2-way image classification set "dataset" from GitHub (l33klin/tensorflow_image_claadifier_demo); label vocabulary: bite, no bite.

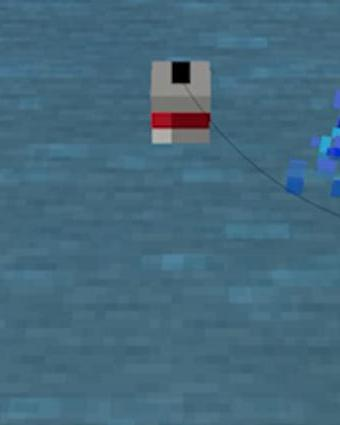
Label: no bite

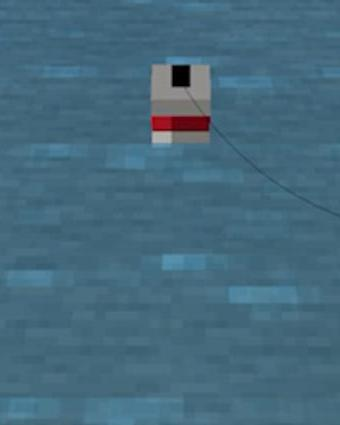
Label: no bite

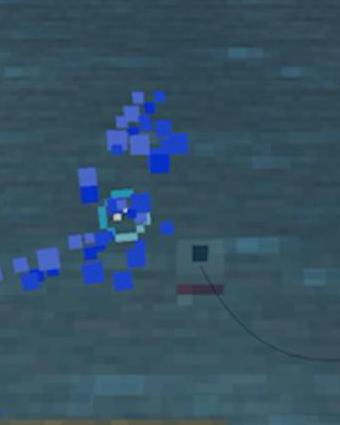
Label: bite

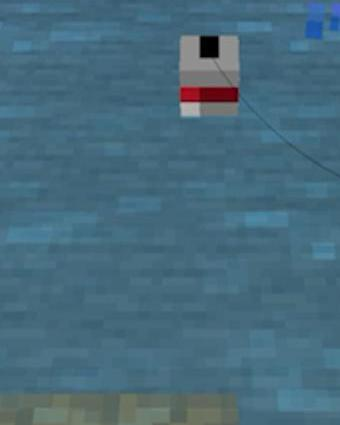
Label: no bite

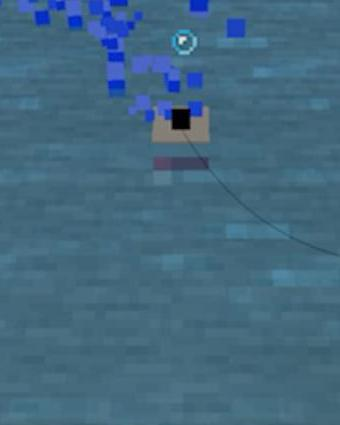
Label: bite

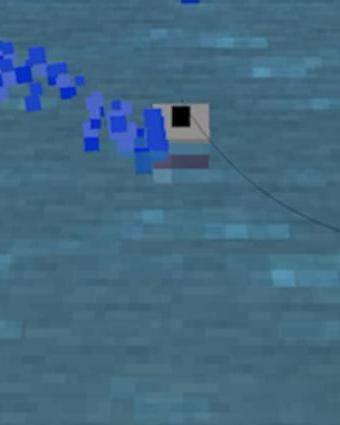
Label: bite
